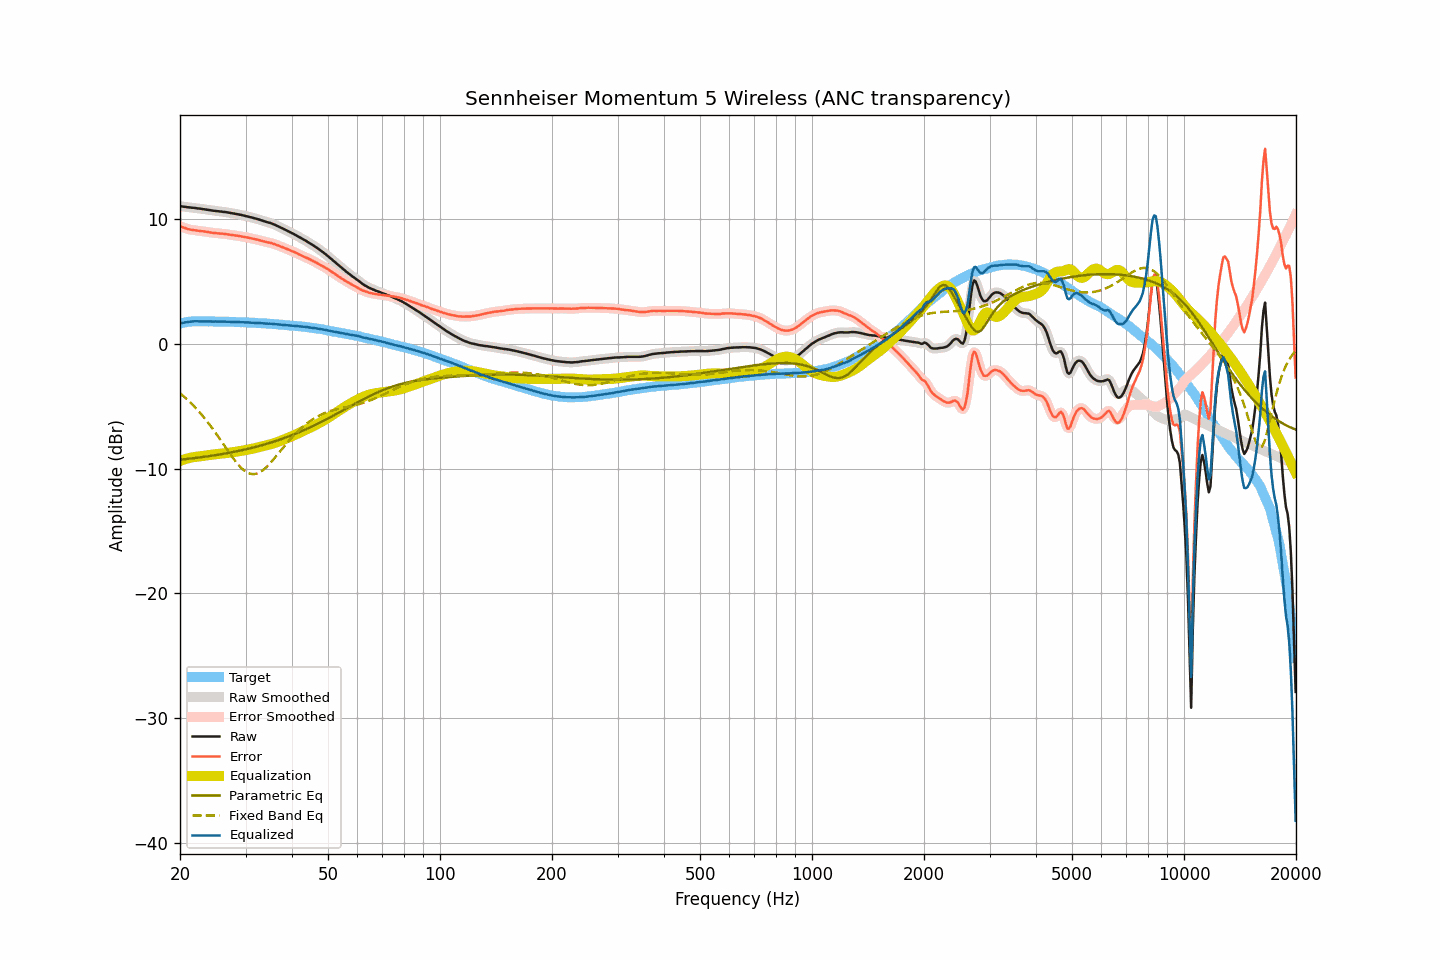

Values plotted in this chart, from the file beside it:
frequency, raw, smoothed, error, error_smoothed, equalization, parametric_eq, fixed_band_eq, equalized_raw, equalized_smoothed, target
20.00, 11.02, 11.01, 9.40, 9.40, -9.39, -9.29, -3.97, 1.62, 1.62, 1.62
20.20, 10.99, 10.99, 9.34, 9.35, -9.34, -9.28, -4.08, 1.64, 1.65, 1.64
20.40, 10.97, 10.97, 9.29, 9.30, -9.30, -9.26, -4.19, 1.67, 1.67, 1.67
20.61, 10.96, 10.95, 9.26, 9.25, -9.26, -9.25, -4.30, 1.70, 1.70, 1.69
20.81, 10.94, 10.94, 9.21, 9.21, -9.22, -9.24, -4.41, 1.72, 1.72, 1.72
21.02, 10.92, 10.92, 9.16, 9.17, -9.18, -9.22, -4.54, 1.74, 1.74, 1.75
21.23, 10.91, 10.90, 9.15, 9.14, -9.15, -9.21, -4.66, 1.76, 1.75, 1.76
21.44, 10.89, 10.89, 9.12, 9.12, -9.12, -9.19, -4.79, 1.77, 1.77, 1.77
21.66, 10.88, 10.88, 9.10, 9.10, -9.10, -9.18, -4.91, 1.78, 1.78, 1.78
21.87, 10.87, 10.86, 9.09, 9.08, -9.08, -9.16, -5.05, 1.79, 1.79, 1.78
22.09, 10.85, 10.85, 9.06, 9.06, -9.06, -9.15, -5.18, 1.79, 1.79, 1.79
22.31, 10.83, 10.83, 9.04, 9.04, -9.04, -9.13, -5.33, 1.78, 1.79, 1.79
22.54, 10.82, 10.81, 9.03, 9.03, -9.03, -9.11, -5.47, 1.79, 1.79, 1.79
22.76, 10.80, 10.80, 9.01, 9.01, -9.01, -9.10, -5.62, 1.79, 1.79, 1.79
22.99, 10.78, 10.78, 9.00, 9.00, -8.99, -9.08, -5.77, 1.78, 1.78, 1.78
23.22, 10.76, 10.76, 8.98, 8.98, -8.98, -9.06, -5.93, 1.78, 1.78, 1.78
23.45, 10.74, 10.74, 8.96, 8.96, -8.96, -9.04, -6.09, 1.78, 1.78, 1.78
23.69, 10.72, 10.72, 8.94, 8.94, -8.94, -9.03, -6.25, 1.78, 1.78, 1.78
23.92, 10.70, 10.70, 8.92, 8.92, -8.92, -9.01, -6.42, 1.78, 1.78, 1.77
24.16, 10.68, 10.68, 8.89, 8.90, -8.90, -8.99, -6.59, 1.78, 1.77, 1.78
24.40, 10.66, 10.66, 8.87, 8.88, -8.88, -8.97, -6.76, 1.77, 1.77, 1.78
24.65, 10.64, 10.64, 8.87, 8.86, -8.87, -8.95, -6.94, 1.77, 1.77, 1.77
24.89, 10.63, 10.62, 8.86, 8.85, -8.85, -8.93, -7.12, 1.77, 1.77, 1.77
25.14, 10.61, 10.61, 8.84, 8.84, -8.84, -8.91, -7.30, 1.77, 1.77, 1.77
25.39, 10.60, 10.60, 8.83, 8.83, -8.83, -8.89, -7.48, 1.77, 1.77, 1.77
25.65, 10.58, 10.58, 8.81, 8.81, -8.82, -8.87, -7.67, 1.76, 1.76, 1.77
25.91, 10.57, 10.57, 8.81, 8.81, -8.80, -8.84, -7.86, 1.76, 1.76, 1.76
26.16, 10.55, 10.55, 8.79, 8.79, -8.79, -8.82, -8.05, 1.76, 1.76, 1.76
26.43, 10.54, 10.54, 8.78, 8.78, -8.78, -8.80, -8.24, 1.76, 1.76, 1.75
26.69, 10.52, 10.52, 8.76, 8.76, -8.76, -8.78, -8.43, 1.76, 1.76, 1.75
26.96, 10.50, 10.50, 8.75, 8.74, -8.74, -8.75, -8.62, 1.75, 1.75, 1.75
27.23, 10.47, 10.47, 8.72, 8.72, -8.73, -8.73, -8.80, 1.74, 1.75, 1.75
27.50, 10.45, 10.45, 8.70, 8.70, -8.71, -8.70, -8.98, 1.74, 1.74, 1.75
27.77, 10.43, 10.43, 8.69, 8.69, -8.69, -8.68, -9.16, 1.74, 1.74, 1.74
28.05, 10.41, 10.41, 8.67, 8.67, -8.67, -8.65, -9.33, 1.74, 1.74, 1.74
28.33, 10.38, 10.38, 8.65, 8.65, -8.65, -8.63, -9.50, 1.73, 1.73, 1.73
28.62, 10.36, 10.36, 8.63, 8.63, -8.63, -8.60, -9.65, 1.73, 1.73, 1.72
28.90, 10.33, 10.33, 8.61, 8.61, -8.61, -8.57, -9.80, 1.72, 1.72, 1.72
29.19, 10.31, 10.31, 8.60, 8.59, -8.59, -8.55, -9.94, 1.72, 1.72, 1.71
29.48, 10.28, 10.28, 8.56, 8.56, -8.57, -8.52, -10.05, 1.71, 1.71, 1.72
29.78, 10.25, 10.25, 8.54, 8.54, -8.54, -8.49, -10.17, 1.71, 1.71, 1.71
30.08, 10.22, 10.22, 8.51, 8.51, -8.52, -8.46, -10.25, 1.70, 1.70, 1.70
30.38, 10.19, 10.19, 8.49, 8.49, -8.49, -8.43, -10.33, 1.70, 1.70, 1.69
30.68, 10.16, 10.16, 8.47, 8.47, -8.46, -8.40, -10.38, 1.69, 1.69, 1.69
30.99, 10.12, 10.12, 8.44, 8.44, -8.44, -8.37, -10.43, 1.68, 1.68, 1.68
31.30, 10.09, 10.09, 8.41, 8.41, -8.41, -8.33, -10.44, 1.68, 1.67, 1.68
31.61, 10.05, 10.05, 8.37, 8.38, -8.38, -8.30, -10.45, 1.66, 1.67, 1.67
31.93, 10.02, 10.02, 8.36, 8.35, -8.35, -8.27, -10.43, 1.67, 1.66, 1.66
32.24, 9.98, 9.98, 8.33, 8.33, -8.32, -8.24, -10.39, 1.66, 1.66, 1.65
32.57, 9.95, 9.94, 8.30, 8.30, -8.29, -8.20, -10.34, 1.66, 1.65, 1.65
32.89, 9.90, 9.90, 8.25, 8.26, -8.26, -8.17, -10.27, 1.64, 1.64, 1.64
33.22, 9.86, 9.86, 8.23, 8.22, -8.23, -8.13, -10.18, 1.63, 1.63, 1.63
33.55, 9.82, 9.82, 8.19, 8.19, -8.20, -8.09, -10.09, 1.62, 1.62, 1.63
33.89, 9.78, 9.78, 8.16, 8.16, -8.16, -8.06, -9.97, 1.61, 1.61, 1.62
34.23, 9.74, 9.74, 8.12, 8.13, -8.13, -8.02, -9.85, 1.60, 1.61, 1.61
34.57, 9.70, 9.70, 8.10, 8.10, -8.10, -7.98, -9.72, 1.60, 1.60, 1.60
34.92, 9.67, 9.66, 8.08, 8.07, -8.07, -7.94, -9.58, 1.60, 1.59, 1.59
35.27, 9.62, 9.62, 8.03, 8.04, -8.03, -7.90, -9.44, 1.59, 1.59, 1.58
35.62, 9.57, 9.57, 8.00, 8.00, -7.99, -7.86, -9.29, 1.57, 1.58, 1.57
35.97, 9.52, 9.51, 7.96, 7.95, -7.95, -7.82, -9.13, 1.56, 1.56, 1.56
... 635 more rows
